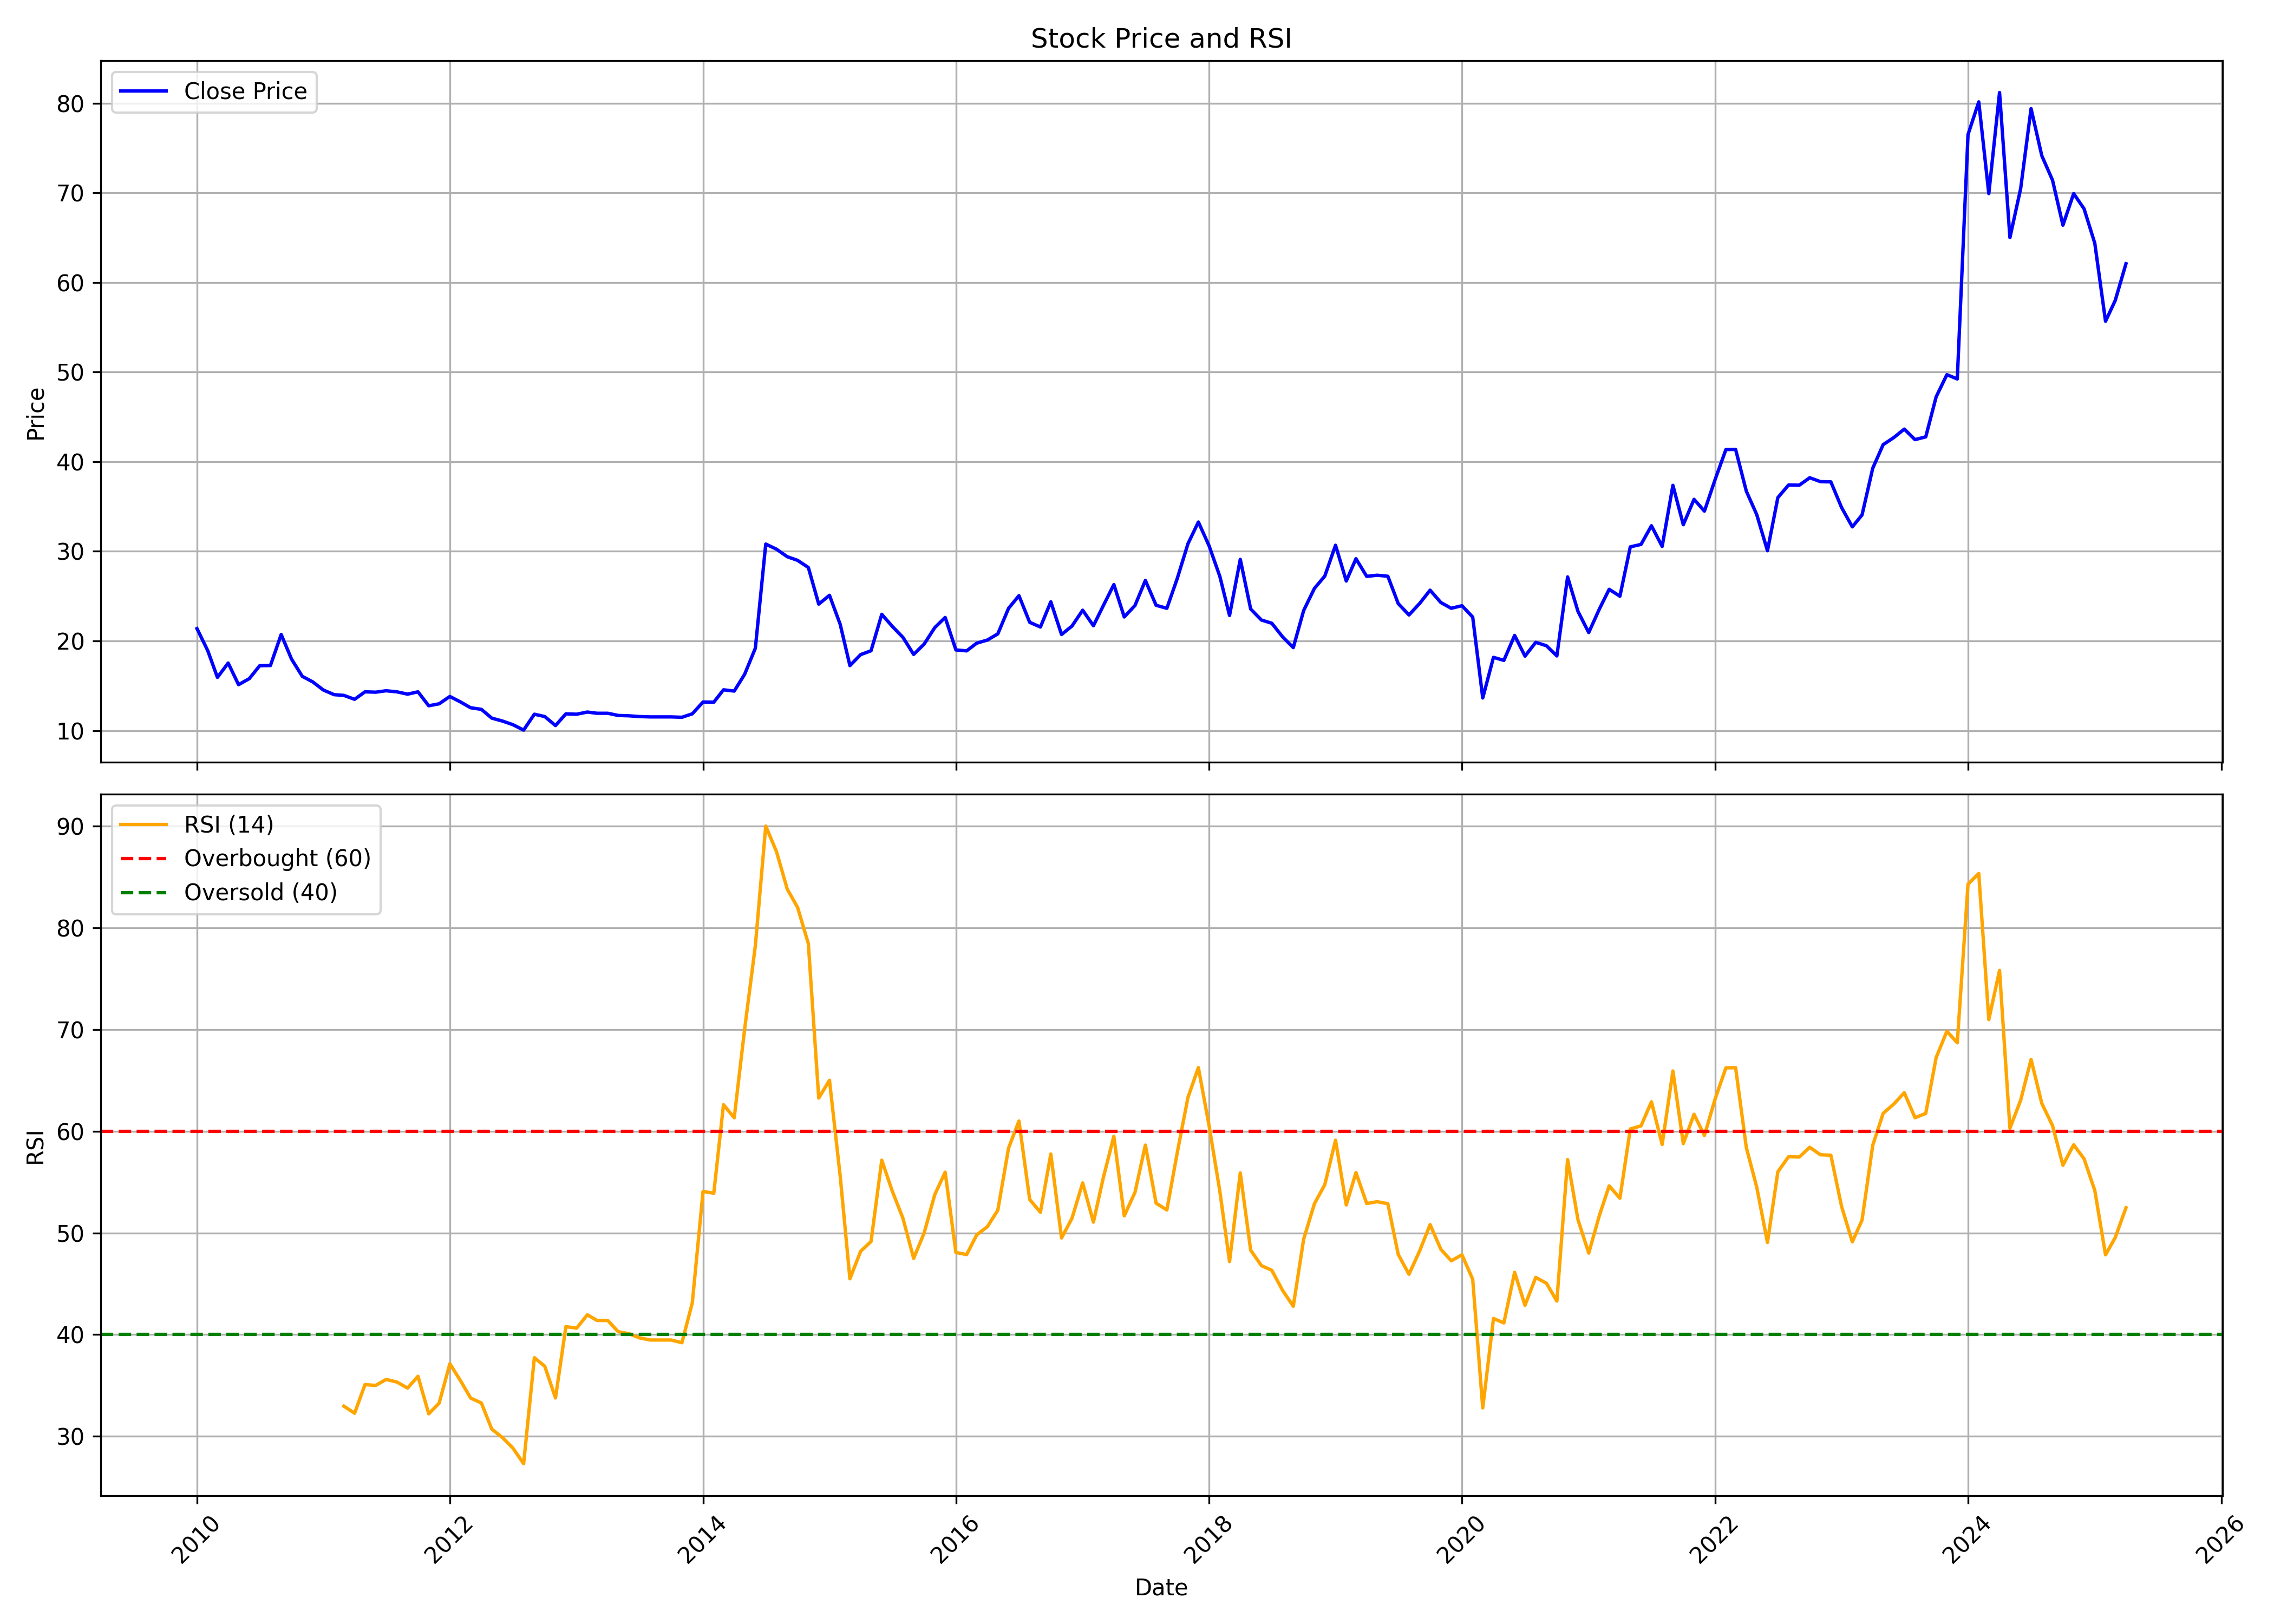

Data behind this chart, as committed beside it:
, Unnamed: 0, date, symbol, open, high, low, close, volume, rsi
0, 0, 2010-01-01, ADVANIHOTR, 22.57, 25.73, 20.39, 21.38, 134442, 
1, 1, 2010-02-01, ADVANIHOTR, 20.45, 23.36, 18.49, 18.92, 82624, 
2, 2, 2010-03-01, ADVANIHOTR, 18.92, 19.66, 15.12, 15.94, 172748, 
3, 3, 2010-04-01, ADVANIHOTR, 16.96, 21.95, 15.88, 17.54, 573346, 
4, 4, 2010-05-01, ADVANIHOTR, 19.38, 19.38, 14, 15.12, 130606, 
5, 5, 2010-06-01, ADVANIHOTR, 15.22, 16.63, 14.43, 15.8, 89114, 
6, 6, 2010-07-01, ADVANIHOTR, 16.03, 19.2, 15.02, 17.24, 224202, 
7, 7, 2010-08-01, ADVANIHOTR, 16.83, 20.78, 16.23, 17.26, 935644, 
8, 8, 2010-09-01, ADVANIHOTR, 17.62, 25.73, 16.63, 20.73, 5926022, 
9, 9, 2010-10-01, ADVANIHOTR, 21.58, 21.58, 17.08, 17.97, 288312, 
10, 10, 2010-11-01, ADVANIHOTR, 18.07, 21.81, 15.44, 16.05, 171770, 
11, 11, 2010-12-01, ADVANIHOTR, 15.86, 16.87, 14.85, 15.44, 64802, 
12, 12, 2011-01-01, ADVANIHOTR, 15.64, 16.07, 13.89, 14.52, 40456, 
13, 13, 2011-02-01, ADVANIHOTR, 14.11, 15.48, 12.7, 14.01, 63402, 
14, 14, 2011-03-01, ADVANIHOTR, 13.99, 15.04, 12.58, 13.93, 89938, 32.96
15, 15, 2011-04-01, ADVANIHOTR, 13.93, 15.87, 11.91, 13.49, 57172, 32.27
16, 16, 2011-05-01, ADVANIHOTR, 13.51, 16.25, 12.72, 14.33, 85272, 35.08
17, 17, 2011-06-01, ADVANIHOTR, 14.29, 15.87, 13.89, 14.29, 55580, 35
18, 18, 2011-07-01, ADVANIHOTR, 14.29, 15.08, 13.89, 14.45, 83344, 35.59
19, 19, 2011-08-01, ADVANIHOTR, 15.06, 15.52, 13.17, 14.33, 47640, 35.33
20, 20, 2011-09-01, ADVANIHOTR, 14.33, 14.77, 13.57, 14.07, 45704, 34.74
21, 21, 2011-10-01, ADVANIHOTR, 14.35, 14.77, 12.37, 14.33, 71002, 35.9
22, 22, 2011-11-01, ADVANIHOTR, 13.77, 13.97, 11.39, 12.77, 94852, 32.21
23, 23, 2011-12-01, ADVANIHOTR, 12.79, 13.95, 12.77, 12.99, 52004, 33.25
24, 24, 2012-01-01, ADVANIHOTR, 12.97, 13.97, 12.77, 13.81, 63720, 37.13
25, 25, 2012-02-01, ADVANIHOTR, 13.17, 14.37, 12.93, 13.19, 25208, 35.45
26, 26, 2012-03-01, ADVANIHOTR, 13.19, 14.29, 12.45, 12.55, 18588, 33.76
27, 27, 2012-04-01, ADVANIHOTR, 11.97, 13.09, 11.97, 12.37, 33006, 33.27
28, 28, 2012-05-01, ADVANIHOTR, 12.37, 12.37, 11.17, 11.39, 44732, 30.7
29, 29, 2012-06-01, ADVANIHOTR, 11.49, 11.59, 10.46, 11.06, 4774, 29.87
30, 30, 2012-07-01, ADVANIHOTR, 11.27, 11.63, 10.66, 10.66, 22844, 28.83
31, 31, 2012-08-01, ADVANIHOTR, 10.66, 11.27, 9.958, 10.06, 31836, 27.31
32, 32, 2012-09-01, ADVANIHOTR, 10.18, 12.57, 9.858, 11.83, 26560, 37.73
33, 33, 2012-10-01, ADVANIHOTR, 11.83, 12.98, 10.72, 11.57, 42922, 36.89
34, 34, 2012-11-01, ADVANIHOTR, 11.57, 12.07, 10.06, 10.56, 36258, 33.77
35, 35, 2012-12-01, ADVANIHOTR, 10.56, 11.87, 10.46, 11.87, 61876, 40.78
36, 36, 2013-01-01, ADVANIHOTR, 12.07, 12.88, 11.27, 11.83, 241788, 40.64
37, 37, 2013-02-01, ADVANIHOTR, 11.99, 12.45, 11.45, 12.07, 33582, 41.95
38, 38, 2013-03-01, ADVANIHOTR, 12.58, 12.58, 11.93, 11.93, 88356, 41.39
39, 39, 2013-04-01, ADVANIHOTR, 11.97, 11.97, 10.9, 11.93, 11042, 41.39
40, 40, 2013-05-01, ADVANIHOTR, 11.93, 11.93, 11.16, 11.69, 49012, 40.28
41, 41, 2013-06-01, ADVANIHOTR, 11.69, 11.69, 11.65, 11.65, 14048, 40.09
42, 42, 2013-07-01, ADVANIHOTR, 11.65, 11.97, 11.57, 11.57, 15582, 39.68
43, 43, 2013-08-01, ADVANIHOTR, 11.57, 11.67, 11.53, 11.53, 9202, 39.47
44, 44, 2013-09-01, ADVANIHOTR, 11.53, 11.77, 11.37, 11.53, 8052, 39.47
45, 45, 2013-10-01, ADVANIHOTR, 11.53, 12.18, 11.39, 11.53, 12818, 39.47
46, 46, 2013-11-01, ADVANIHOTR, 11.97, 11.97, 11.49, 11.49, 33008, 39.2
47, 47, 2013-12-01, ADVANIHOTR, 11.49, 11.87, 11.45, 11.87, 12444, 43.13
48, 48, 2014-01-01, ADVANIHOTR, 11.77, 15.81, 11.49, 13.19, 69774, 54.08
49, 49, 2014-02-01, ADVANIHOTR, 13.19, 14.41, 12.58, 13.17, 1297614, 53.91
50, 50, 2014-03-01, ADVANIHOTR, 13.19, 15.42, 12.79, 14.55, 308156, 62.61
51, 51, 2014-04-01, ADVANIHOTR, 13.29, 14.63, 13.19, 14.41, 85778, 61.33
52, 52, 2014-05-01, ADVANIHOTR, 14.41, 18.47, 13.52, 16.28, 201598, 70.03
53, 53, 2014-06-01, ADVANIHOTR, 16.33, 22.05, 12.86, 19.19, 287998, 78.25
54, 54, 2014-07-01, ADVANIHOTR, 20.01, 36.75, 17.23, 30.81, 1923592, 90.01
55, 55, 2014-08-01, ADVANIHOTR, 30.51, 35.94, 29.87, 30.24, 260550, 87.51
56, 56, 2014-09-01, ADVANIHOTR, 30.24, 31.85, 29.16, 29.4, 159912, 83.82
57, 57, 2014-10-01, ADVANIHOTR, 29.4, 30.48, 28.67, 28.99, 84390, 82.01
58, 58, 2014-11-01, ADVANIHOTR, 28.99, 31.4, 28.18, 28.2, 130672, 78.45
59, 59, 2014-12-01, ADVANIHOTR, 28.18, 31.36, 23.58, 24.11, 155726, 63.27
... 124 more rows
